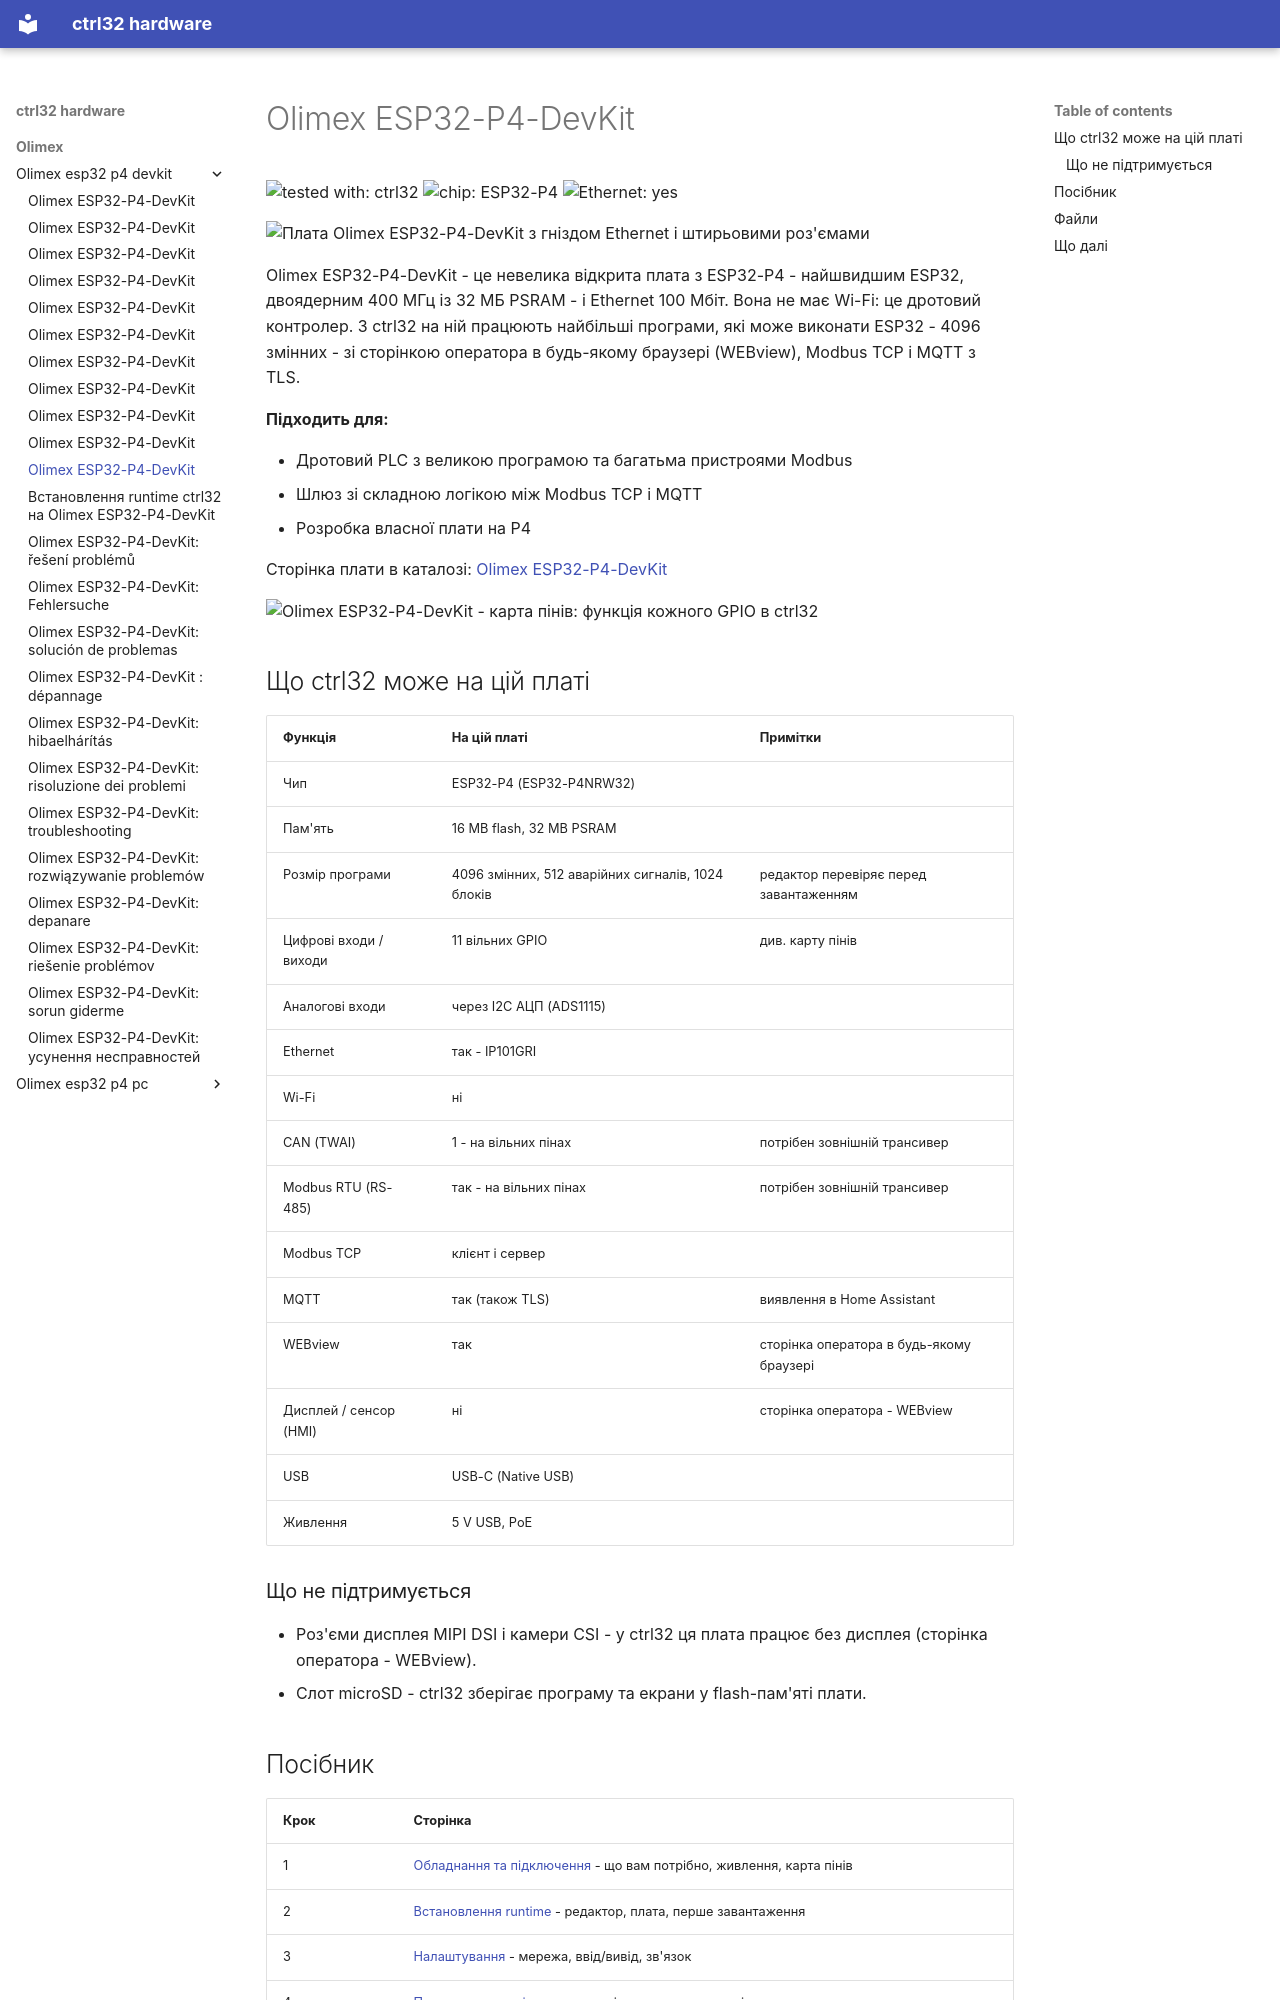

repository: ctrl32/hardware · page: olimex/olimex-esp32-p4-devkit/README.uk/index.html · generator: mkdocs

---
title: Olimex ESP32-P4-DevKit
slug: olimex-esp32-p4-devkit
sidebar_position: 10
hardware: /hardware/boards/olimex-esp32-p4-devkit/
image: img/board-01.jpg
image_alt: Плата Olimex ESP32-P4-DevKit з гніздом Ethernet і штирьовими роз'ємами
tags:
- esp32-p4
- ethernet
- olimex
---

# Olimex ESP32-P4-DevKit

![tested with: ctrl32](https://img.shields.io/badge/tested%20with-ctrl32-0ea5e9) ![chip: ESP32-P4](https://img.shields.io/badge/chip-ESP32--P4-334155) ![Ethernet: yes](https://img.shields.io/badge/Ethernet-yes-16a34a)

![Плата Olimex ESP32-P4-DevKit з гніздом Ethernet і штирьовими роз'ємами](img/board-01.jpg)

Olimex ESP32-P4-DevKit - це невелика відкрита плата з ESP32-P4 - найшвидшим ESP32, двоядерним 400 МГц із 32 МБ PSRAM - і Ethernet 100 Мбіт. Вона не має Wi-Fi: це дротовий контролер. З ctrl32 на ній працюють найбільші програми, які може виконати ESP32 - 4096 змінних - зі сторінкою оператора в будь-якому браузері (WEBview), Modbus TCP і MQTT з TLS.

**Підходить для:**

- Дротовий PLC з великою програмою та багатьма пристроями Modbus
- Шлюз зі складною логікою між Modbus TCP і MQTT
- Розробка власної плати на P4

Сторінка плати в каталозі: [Olimex ESP32-P4-DevKit](https://ctrl32.com/hardware/boards/olimex-esp32-p4-devkit/)

![Olimex ESP32-P4-DevKit - карта пінів: функція кожного GPIO в ctrl32](pinout/pinout.png)

## Що ctrl32 може на цій платі

<!-- capabilities:start -->
| Функція | На цій платі | Примітки |
|---|---|---|
| Чип | ESP32-P4 (ESP32-P4NRW32) |  |
| Пам'ять | 16 MB flash, 32 MB PSRAM |  |
| Розмір програми | 4096 змінних, 512 аварійних сигналів, 1024 блоків | редактор перевіряє перед завантаженням |
| Цифрові входи / виходи | 11 вільних GPIO | див. карту пінів |
| Аналогові входи | через I2C АЦП (ADS1115) |  |
| Ethernet | так - IP101GRI |  |
| Wi-Fi | ні |  |
| CAN (TWAI) | 1 - на вільних пінах | потрібен зовнішній трансивер |
| Modbus RTU (RS-485) | так - на вільних пінах | потрібен зовнішній трансивер |
| Modbus TCP | клієнт і сервер |  |
| MQTT | так (також TLS) | виявлення в Home Assistant |
| WEBview | так | сторінка оператора в будь-якому браузері |
| Дисплей / сенсор (HMI) | ні | сторінка оператора - WEBview |
| USB | USB-C (Native USB) |  |
| Живлення | 5 V USB, PoE |  |
<!-- capabilities:end -->

### Що не підтримується

- Роз'єми дисплея MIPI DSI і камери CSI - у ctrl32 ця плата працює без дисплея (сторінка оператора - WEBview).
- Слот microSD - ctrl32 зберігає програму та екрани у flash-пам'яті плати.
